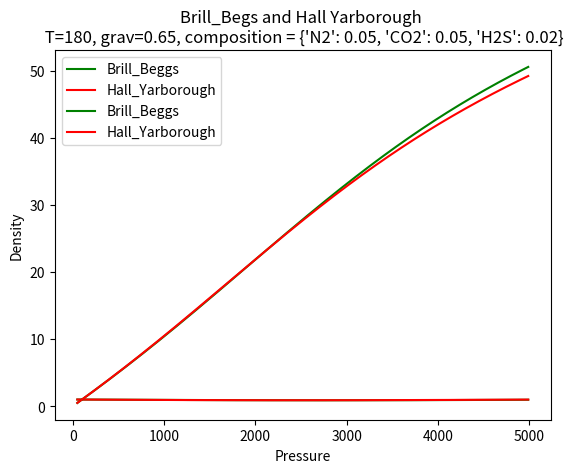

This chart was generated by the following Python code:
import math
import matplotlib.pyplot as plt



#GAS Correlations
rho_w = 62.6 # density of freshwater, 62.4 lb/ft^3

def density(Pressure, Temperature, Gravity, zfactor):
    rho = 2.7 * Gravity * Pressure / (zfactor * Temperature)
    return rho

def Ppc_Ahmed(GasGravity, Composition={'N2': 0,'CO2': 0,'H2S': 0}):
    '''Calculate Critical Pressure from Gas Specific Gravity and a dictionary of gases with composition %
    :param GasGravity:
    :param Composition:
    :return:
    '''
    Ppc = 678 - 50*(GasGravity - 0.5) - 206.7*Composition['N2'] + 440*Composition['CO2'] + 606.7*Composition['H2S']
    return Ppc

def Tpc_Ahmed(GasGravity, Composition={'N2': 0,'CO2': 0,'H2S': 0}):
    '''Calculate Critical Temperature from Gas Specific Gravity and a dictionary of gases with composition %'''
    Tpc = 326 + 315.7*(GasGravity - 0.5) - 240*Composition['N2'] - 83.3*Composition['CO2'] + 133.3*Composition['H2S']
    return Tpc

def Brill_Beggs(Pressure, Temperature, Gravity, Composition={'N2': 0.02,'CO2': 0.02, 'H2S': 0.02}):
    '''Pressure in Psia, Temperature in Farenheit, Specific Gas Gravity at standard conditions'''
    Tpr = (Temperature + 459.67)/Tpc_Ahmed(Gravity,Composition)
    Ppr = Pressure/Ppc_Ahmed(Gravity,Composition)
    A = 1.39*((Tpr - 0.92)**0.5) - 0.36*Tpr - 0.101
    E = 9*(Tpr -1)
    B = (0.62 - 0.23*Tpr)*Ppr + (0.066/(Tpr - 0.86) - 0.037)*Ppr**2 + 0.32 * (Ppr**6)/(10**E)
    C = 0.132 - 0.32*math.log10(Tpr)
    F = 0.3106 - 0.49*Tpr + 0.1824*Tpr**2
    D = 10**F
    z = A + (1-A)/(math.exp(B)) + C*(Ppr**D)
    rho = density(Pressure,Temperature,Gravity,z)
    return z, rho

def grav_to_api(Gravity):
    '''Convert Specific Gravity to API'''
    API = 141.5/Gravity - 131.5
    return API

def api_to_grav(API):
    '''Convert API to Specific Gravity'''
    Gravity = 141.5/(API + 131.5)
    return Gravity

def Hall_Yarborough(Pressure, Temperature, Gravity, Composition={'N2': 0.02,'CO2': 0.02, 'H2S': 0.02}):
    Tpr = (Temperature + 459.67)/Tpc_Ahmed(Gravity,Composition)
    Ppr = Pressure/Ppc_Ahmed(Gravity,Composition)
    tr = 1/Tpr
    A = 0.06125*tr*math.exp(-1.2*(1-tr)**2)
    B = tr*(14.76 - 9.76*tr +4.58*tr**2)
    C = tr*(90.7 - 242.2*tr + 42.4*tr**2)
    D = 2.18 + 2.82*tr
    Y = 0
    fy = 1
    while abs(fy) > 0.0000001:
        fy = (Y + Y**2 + Y**3 - Y**4)/(1-Y)**3 - A*Ppr - B*Y**2 + C*Y**D
        dfdy = (1 + 4*Y + 4*Y**2 - 4*Y**3 + Y**4)/(1 - Y)**4 - 2*B*Y + C*D*(Y**(D-1))
        Y = Y - fy/dfdy
    z = A*Ppr/Y
    rho = density(Pressure,Temperature,Gravity,z)
    return z, rho



def solution_GOR(Pressure, Temperature, gas_specgrav, oil_apigrav):
    Rs = gas_specgrav*((Pressure/18)*(10**(0.0125*oil_apigrav))/10**(0.00091*Temperature))
    return Rs

def oil_density_Ahmed(oil_specgrav, gas_specgrav, Temperature,  GOR,):
    rho_o = 62.4*oil_specgrav + 0.0136*GOR*gas_specgrav/(0.972 + 0.000147*(GOR*((gas_specgrav/oil_specgrav)**0.5) + 1.25*Temperature)**1.175)
    return rho_o

def FVF(oil_specgrav, gas_specgrav, Temperature, GOR):
    Bo = 0.9759 + 0.00012*(GOR*((gas_specgrav/oil_specgrav)**0.5)*1.25*Temperature)**1.2
    return Bo

# Oil Viscosity Correlations by Standing 1981
def viscosity_deadoil_Standing(Temperature,API):
    A = 10**(0.43 + (8.33/API))
    mu_o = (0.32 + (1.8*(10**7)/(API**4.53)))*(360/(Temperature + 200))**A
    return mu_o

def viscosity_satoil_Standing(Temperature, API, GOR):
    a = GOR*(2.2*GOR*(10**(-7)) - 7.4*(10**(-4)))
    c = GOR*8.62*10**(-5)
    d = GOR*1.1*10**(-3)
    e = GOR*3.74*10**(-3)
    b = 0.68/(10**c) + 0.25/(10**d) + 0.062/(10**e)
    mu_o = (10**a)*(viscosity_deadoil_Standing(Temperature, API)**b)
    return mu_o

def viscosity_unsatoil_Standing(Temperature, Pressure, Bubblepoint_Press, API, GOR):
    mu_sat = viscosity_satoil_Standing(Temperature, API, GOR)
    mu_o = mu_sat + 0.001*(Pressure - Bubblepoint_Press)*(0.024*(mu_sat**1.6) + 0.38*(mu_sat**0.560))
    return mu_o






if __name__ == '__main__':
    print(viscosity_unsatoil_Standing(140, 4475, 2745, 35, 600))
    zoverP = zip([Brill_Beggs(x, 180.0, 0.65, {'N2': 0.05, 'CO2': 0.08, 'H2S': 0.02}) for x in range(50, 5000, 10)],
                 range(50, 5000, 10))
    y, x = zip(*zoverP)
    y, rho = zip(*y)
    HYzoverP = zip(
        [Hall_Yarborough(x, 180.0, 0.65, {'N2': 0.05, 'CO2': 0.05, 'H2S': 0.02}) for x in range(50, 5000, 10)],
        range(50, 5000, 10))
    hy, hx = zip(*HYzoverP)
    hy, hrho = zip(*hy)
    plt.plot(x,y,color='g', label = 'Brill_Beggs')
    plt.plot(hx,hy, color='r', label = 'Hall_Yarborough')
    plt.xlabel('Presure')
    plt.ylabel('z-Factor')
    plt.legend()
    plt.title('Brill_Begs and Hall Yarborough \n T={}, grav={}, composition = {}'.format(180,0.65,{'N2':0.05,'CO2':0.05,'H2S':0.02}))
    plt.grid()
    plt.show()

    plt.plot(x,rho, color = 'g', label = 'Brill_Beggs')
    plt.plot(hx,hrho, color = 'r', label = 'Hall_Yarborough')
    plt.xlabel('Pressure')
    plt.ylabel('Density')
    plt.legend()
    plt.title('Brill_Begs and Hall Yarborough \n T={}, grav={}, composition = {}'.format(180,0.65,{'N2':0.05,'CO2':0.05,'H2S':0.02}))
    plt.grid()
    plt.show()
